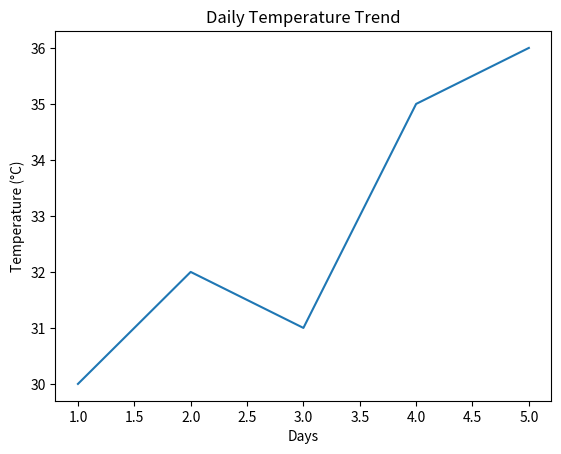

Reproduce this figure in Python.
# -*- coding: utf-8 -*-
"""
Created on Fri Feb 13 10:18:33 2026

@author: hp
"""

import matplotlib.pyplot as plt

# Sample data
days = [1, 2, 3, 4, 5]
temperature = [30, 32, 31, 35, 36]

# Create line plot
plt.plot(days, temperature)
plt.xlabel("Days")
plt.ylabel("Temperature (°C)")
plt.title("Daily Temperature Trend")

# Show plot
plt.show()
